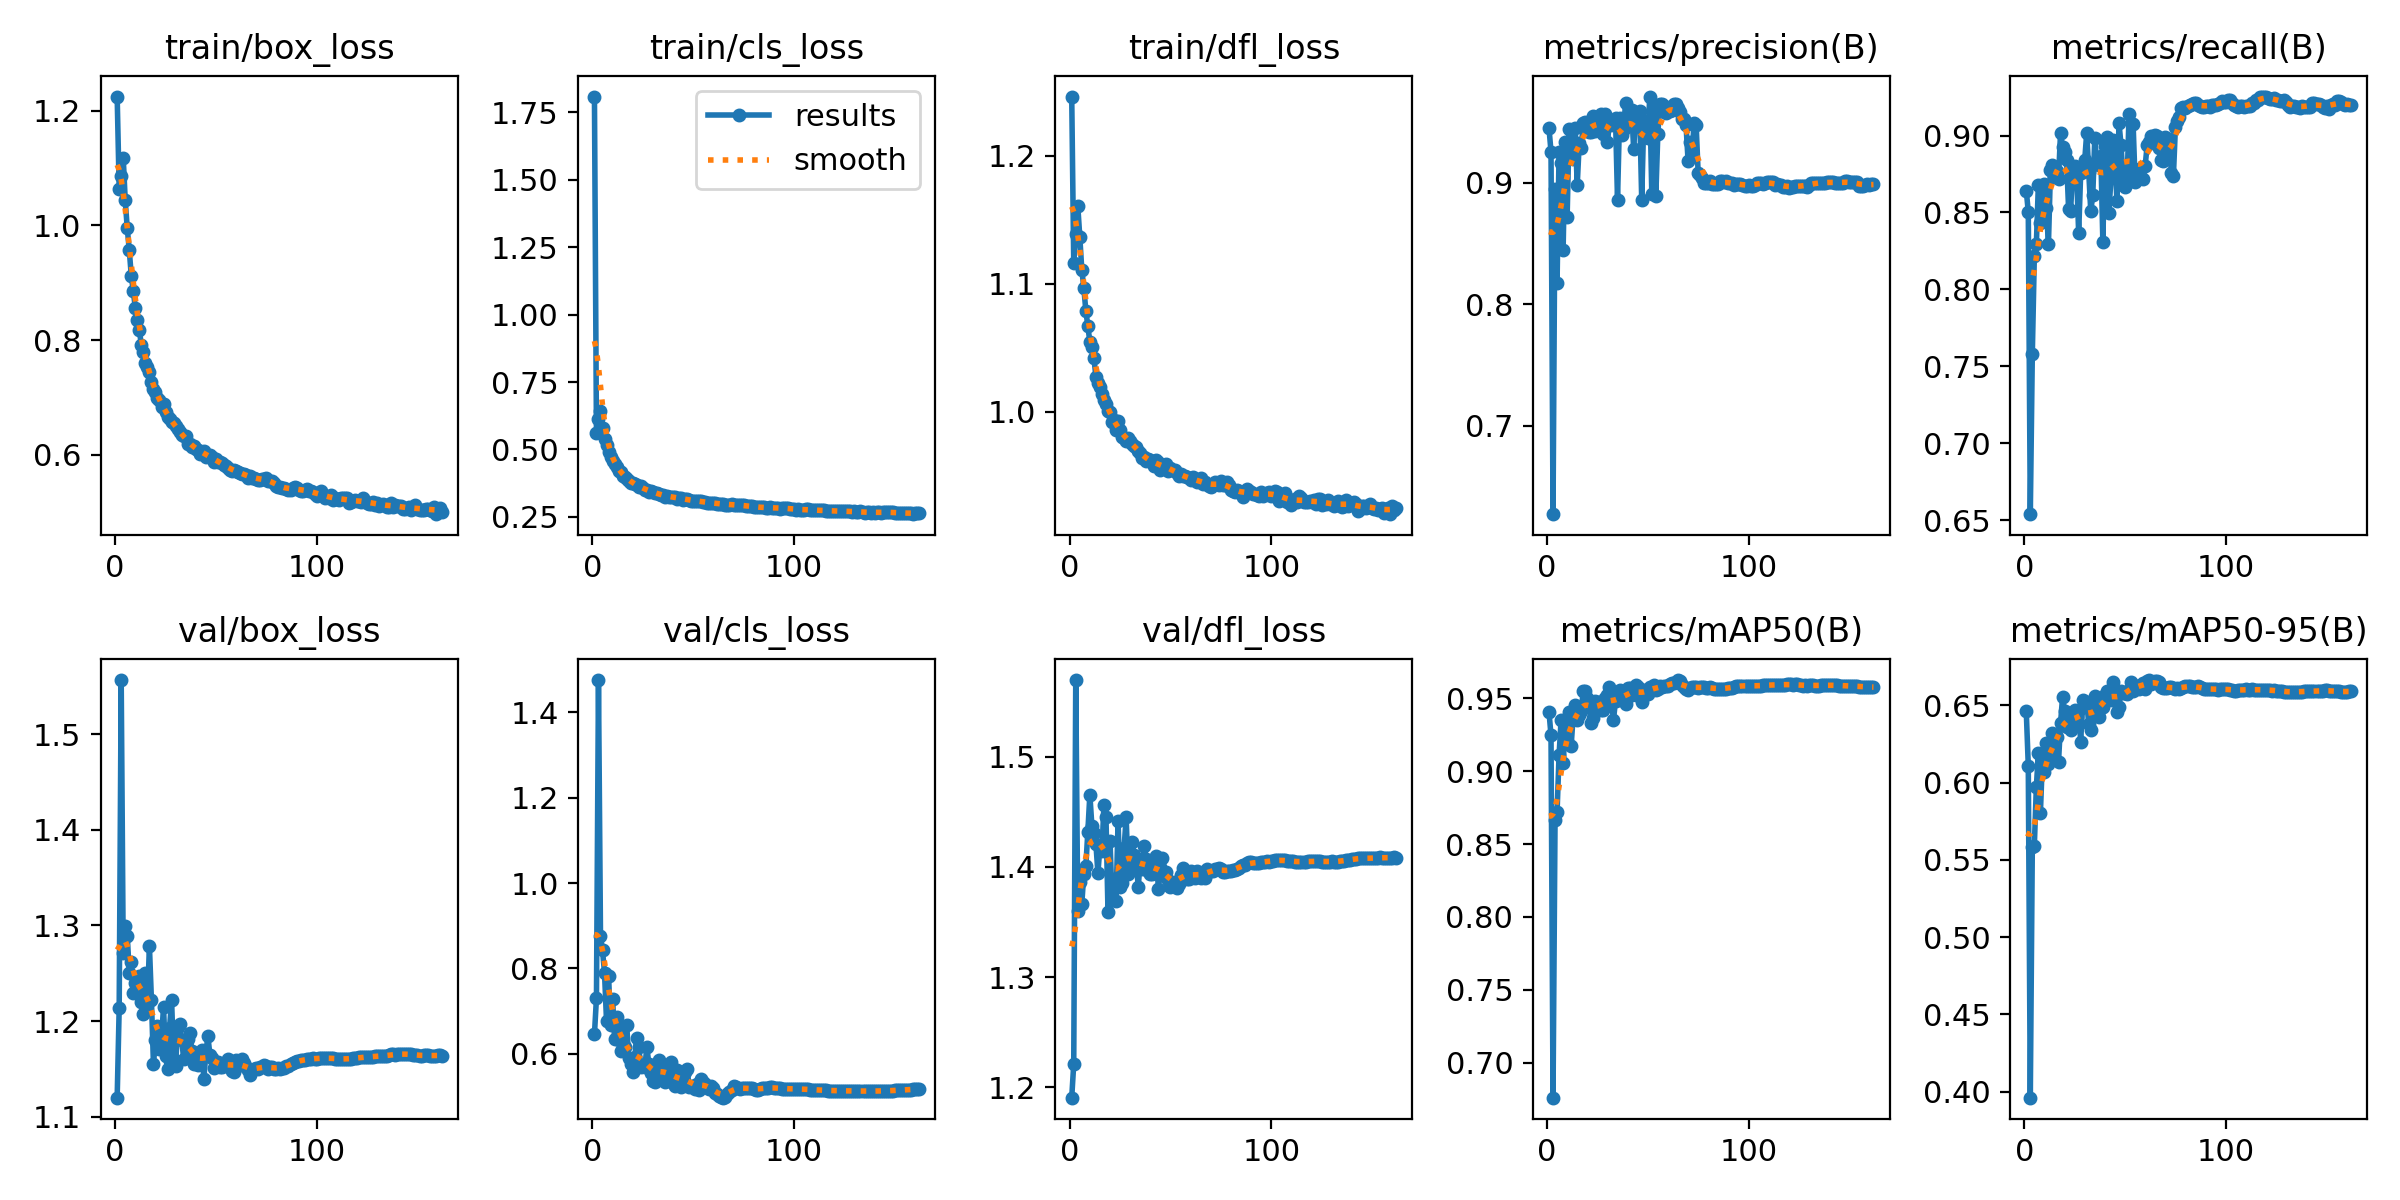

Data behind this chart, as committed beside it:
epoch, time, train/box_loss, train/cls_loss, train/dfl_loss, metrics/precision(B), metrics/recall(B), metrics/mAP50(B), metrics/mAP50-95(B), val/box_loss, val/cls_loss, val/dfl_loss, lr/pg0, lr/pg1, lr/pg2
1, 80.13, 1.224, 1.808, 1.246, 0.9452, 0.8643, 0.9406, 0.646, 1.12, 0.6458, 1.19, 0.003317, 0.003317, 0.003317
2, 154.4, 1.064, 0.5593, 1.116, 0.9257, 0.8504, 0.9246, 0.6109, 1.213, 0.7309, 1.221, 0.006643, 0.006643, 0.006643
3, 229.6, 1.087, 0.6138, 1.139, 0.6272, 0.6539, 0.676, 0.396, 1.556, 1.475, 1.57, 0.009963, 0.009963, 0.009963
4, 304.6, 1.118, 0.6413, 1.161, 0.895, 0.7582, 0.8664, 0.5585, 1.271, 0.8755, 1.36, 0.00997, 0.00997, 0.00997
5, 378.7, 1.043, 0.5797, 1.137, 0.8179, 0.8216, 0.8717, 0.559, 1.3, 0.8425, 1.387, 0.00996, 0.00996, 0.00996
6, 452.7, 0.995, 0.5403, 1.111, 0.9253, 0.8293, 0.9111, 0.597, 1.289, 0.7896, 1.367, 0.00995, 0.00995, 0.00995
7, 526.6, 0.957, 0.5173, 1.097, 0.9166, 0.868, 0.9349, 0.6191, 1.25, 0.6765, 1.394, 0.009941, 0.009941, 0.009941
8, 600.8, 0.912, 0.4892, 1.079, 0.8445, 0.8433, 0.9053, 0.58, 1.262, 0.7832, 1.4, 0.009931, 0.009931, 0.009931
9, 674.9, 0.8857, 0.4717, 1.067, 0.9336, 0.8522, 0.928, 0.6146, 1.23, 0.6684, 1.432, 0.009921, 0.009921, 0.009921
10, 748.9, 0.8558, 0.4556, 1.055, 0.8723, 0.8682, 0.9205, 0.6066, 1.239, 0.7292, 1.466, 0.009911, 0.009911, 0.009911
11, 822.8, 0.8343, 0.4444, 1.051, 0.9448, 0.8531, 0.9408, 0.6258, 1.23, 0.6346, 1.437, 0.009901, 0.009901, 0.009901
12, 896.6, 0.8173, 0.4344, 1.042, 0.9204, 0.8292, 0.9175, 0.612, 1.248, 0.6853, 1.431, 0.009891, 0.009891, 0.009891
13, 970.6, 0.7914, 0.4218, 1.028, 0.9196, 0.8776, 0.938, 0.6216, 1.22, 0.6328, 1.421, 0.009881, 0.009881, 0.009881
14, 1044, 0.7792, 0.4169, 1.022, 0.9455, 0.8805, 0.945, 0.6323, 1.208, 0.6076, 1.394, 0.009871, 0.009871, 0.009871
15, 1119, 0.76, 0.403, 1.019, 0.8981, 0.8729, 0.9352, 0.6161, 1.25, 0.6615, 1.419, 0.009861, 0.009861, 0.009861
16, 1193, 0.7525, 0.399, 1.014, 0.9328, 0.8771, 0.9383, 0.6294, 1.219, 0.6166, 1.415, 0.009851, 0.009851, 0.009851
17, 1266, 0.7436, 0.3923, 1.009, 0.9287, 0.872, 0.9409, 0.6134, 1.278, 0.668, 1.456, 0.009842, 0.009842, 0.009842
18, 1340, 0.7274, 0.3846, 1.006, 0.9495, 0.9017, 0.9553, 0.6383, 1.222, 0.5897, 1.445, 0.009832, 0.009832, 0.009832
19, 1414, 0.7144, 0.3773, 1, 0.9498, 0.8926, 0.9551, 0.6552, 1.155, 0.577, 1.359, 0.009822, 0.009822, 0.009822
20, 1488, 0.7097, 0.376, 1, 0.9477, 0.8891, 0.9505, 0.6466, 1.18, 0.5576, 1.424, 0.009812, 0.009812, 0.009812
21, 1562, 0.6982, 0.3711, 0.9919, 0.9423, 0.8844, 0.9457, 0.636, 1.195, 0.593, 1.37, 0.009802, 0.009802, 0.009802
22, 1636, 0.6954, 0.3674, 0.9938, 0.9416, 0.8523, 0.9328, 0.6436, 1.171, 0.6374, 1.389, 0.009792, 0.009792, 0.009792
23, 1710, 0.6841, 0.3592, 0.986, 0.9549, 0.8512, 0.9366, 0.634, 1.182, 0.6152, 1.369, 0.009782, 0.009782, 0.009782
24, 1784, 0.6883, 0.3636, 0.9926, 0.9425, 0.8775, 0.9479, 0.636, 1.214, 0.5701, 1.442, 0.009772, 0.009772, 0.009772
25, 1858, 0.6738, 0.3568, 0.9856, 0.952, 0.8804, 0.9465, 0.6472, 1.163, 0.5747, 1.382, 0.009762, 0.009762, 0.009762
26, 1932, 0.6653, 0.3514, 0.9808, 0.9496, 0.8744, 0.9472, 0.6424, 1.15, 0.5688, 1.386, 0.009753, 0.009753, 0.009753
27, 2006, 0.6623, 0.3498, 0.9794, 0.957, 0.8364, 0.9421, 0.6472, 1.193, 0.616, 1.417, 0.009743, 0.009743, 0.009743
28, 2079, 0.6567, 0.3441, 0.977, 0.94, 0.8758, 0.9417, 0.6264, 1.222, 0.5767, 1.445, 0.009733, 0.009733, 0.009733
29, 2153, 0.6559, 0.3453, 0.9799, 0.9566, 0.8788, 0.9501, 0.6532, 1.159, 0.5544, 1.393, 0.009723, 0.009723, 0.009723
30, 2227, 0.6499, 0.3429, 0.9774, 0.9341, 0.884, 0.9522, 0.6524, 1.153, 0.5369, 1.396, 0.009713, 0.009713, 0.009713
31, 2301, 0.6442, 0.3385, 0.9753, 0.9496, 0.9018, 0.9579, 0.6523, 1.194, 0.5348, 1.422, 0.009703, 0.009703, 0.009703
32, 2374, 0.6403, 0.3371, 0.9732, 0.9475, 0.876, 0.9469, 0.6379, 1.197, 0.5567, 1.411, 0.009693, 0.009693, 0.009693
33, 2448, 0.6351, 0.3344, 0.9727, 0.9506, 0.8507, 0.9351, 0.6343, 1.18, 0.585, 1.405, 0.009683, 0.009683, 0.009683
34, 2522, 0.6326, 0.3316, 0.9697, 0.9536, 0.8614, 0.9483, 0.6451, 1.161, 0.5651, 1.382, 0.009673, 0.009673, 0.009673
35, 2595, 0.6321, 0.3317, 0.9683, 0.886, 0.8987, 0.9521, 0.6562, 1.176, 0.5624, 1.406, 0.009663, 0.009663, 0.009663
36, 2669, 0.6185, 0.3255, 0.9644, 0.9539, 0.8816, 0.9554, 0.644, 1.181, 0.5343, 1.398, 0.009654, 0.009654, 0.009654
37, 2743, 0.6189, 0.3263, 0.9646, 0.9395, 0.8808, 0.9505, 0.6423, 1.188, 0.5678, 1.419, 0.009644, 0.009644, 0.009644
38, 2817, 0.6135, 0.3246, 0.9621, 0.9445, 0.887, 0.9482, 0.6482, 1.168, 0.5521, 1.407, 0.009634, 0.009634, 0.009634
39, 2891, 0.6153, 0.3253, 0.963, 0.966, 0.8309, 0.9462, 0.6487, 1.156, 0.58, 1.397, 0.009624, 0.009624, 0.009624
40, 2965, 0.6103, 0.3244, 0.9625, 0.9505, 0.8933, 0.9573, 0.6567, 1.158, 0.5313, 1.394, 0.009614, 0.009614, 0.009614
41, 3038, 0.6089, 0.324, 0.9613, 0.9536, 0.8992, 0.9568, 0.6595, 1.154, 0.5241, 1.394, 0.009604, 0.009604, 0.009604
42, 3112, 0.6018, 0.3179, 0.958, 0.9605, 0.8497, 0.9525, 0.6582, 1.158, 0.5621, 1.405, 0.009594, 0.009594, 0.009594
43, 3186, 0.6057, 0.3191, 0.9625, 0.9283, 0.8721, 0.9537, 0.6534, 1.17, 0.548, 1.41, 0.009584, 0.009584, 0.009584
44, 3260, 0.6075, 0.3207, 0.9606, 0.9545, 0.8968, 0.9589, 0.6648, 1.14, 0.5218, 1.38, 0.009574, 0.009574, 0.009574
45, 3333, 0.5969, 0.3144, 0.955, 0.9535, 0.8838, 0.9574, 0.6572, 1.166, 0.531, 1.4, 0.009564, 0.009564, 0.009564
46, 3407, 0.5985, 0.3148, 0.9576, 0.9589, 0.8573, 0.951, 0.6458, 1.184, 0.5584, 1.408, 0.009555, 0.009555, 0.009555
47, 3481, 0.5994, 0.3154, 0.9582, 0.8863, 0.9081, 0.9477, 0.6489, 1.165, 0.5638, 1.392, 0.009545, 0.009545, 0.009545
48, 3555, 0.5963, 0.3118, 0.9591, 0.9509, 0.8941, 0.9556, 0.659, 1.161, 0.5222, 1.396, 0.009535, 0.009535, 0.009535
49, 3628, 0.5876, 0.3102, 0.9543, 0.9463, 0.8727, 0.9552, 0.658, 1.151, 0.5253, 1.388, 0.009525, 0.009525, 0.009525
50, 3702, 0.5932, 0.3107, 0.9567, 0.9368, 0.8665, 0.9531, 0.6581, 1.153, 0.5246, 1.382, 0.009515, 0.009515, 0.009515
51, 3776, 0.5874, 0.3105, 0.9551, 0.9712, 0.8689, 0.9575, 0.6574, 1.157, 0.5173, 1.384, 0.009505, 0.009505, 0.009505
52, 3849, 0.5882, 0.3082, 0.9545, 0.8913, 0.9138, 0.9564, 0.66, 1.152, 0.53, 1.387, 0.009495, 0.009495, 0.009495
53, 3923, 0.5857, 0.3093, 0.9524, 0.9617, 0.8746, 0.9593, 0.6651, 1.152, 0.5159, 1.381, 0.009485, 0.009485, 0.009485
54, 3997, 0.5817, 0.3074, 0.9499, 0.8892, 0.9078, 0.9554, 0.6592, 1.154, 0.5415, 1.385, 0.009475, 0.009475, 0.009475
55, 4071, 0.5805, 0.3052, 0.9513, 0.9407, 0.8697, 0.9563, 0.6626, 1.156, 0.5341, 1.393, 0.009465, 0.009465, 0.009465
56, 4144, 0.5767, 0.3058, 0.9498, 0.9648, 0.8726, 0.9586, 0.6626, 1.161, 0.5287, 1.399, 0.009456, 0.009456, 0.009456
57, 4218, 0.5743, 0.3028, 0.9502, 0.9649, 0.8777, 0.9577, 0.6606, 1.155, 0.5223, 1.396, 0.009446, 0.009446, 0.009446
58, 4292, 0.5721, 0.3024, 0.949, 0.9636, 0.8789, 0.9582, 0.6633, 1.148, 0.5181, 1.389, 0.009436, 0.009436, 0.009436
59, 4365, 0.5739, 0.3017, 0.9482, 0.9574, 0.872, 0.9584, 0.6643, 1.147, 0.5244, 1.389, 0.009426, 0.009426, 0.009426
60, 4439, 0.5715, 0.3008, 0.9472, 0.9601, 0.8804, 0.9585, 0.6607, 1.16, 0.5213, 1.397, 0.009416, 0.009416, 0.009416
... 102 more rows
